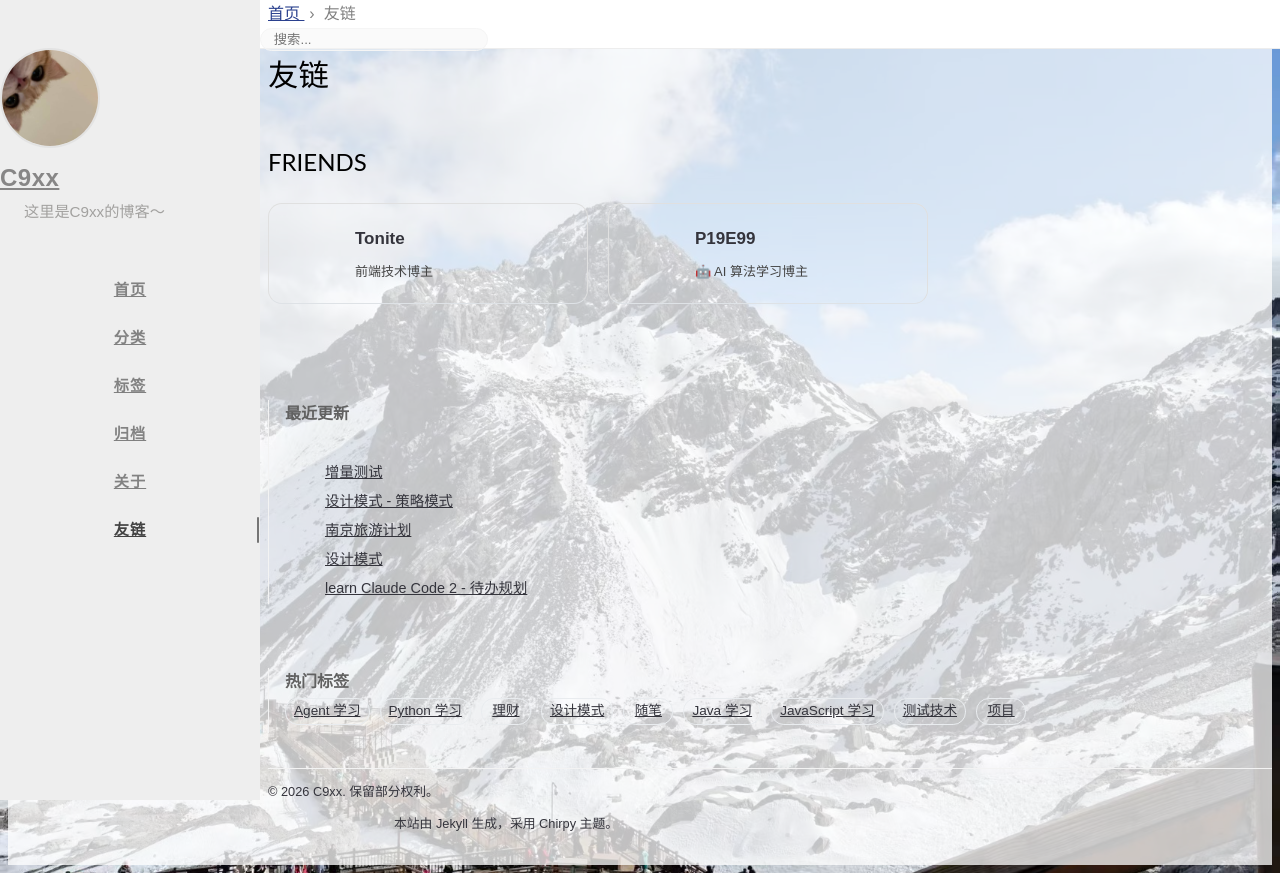

repository: GXshushu/gxshushu.github.io · page: friends_url/index.html · generator: jekyll

---
title: 友链
icon: fas fa-link
order: 5
---

## FRIENDS

<style>
.friend-list {
  display: flex;
  flex-wrap: wrap;
  gap: 20px;
  margin-top: 20px;
}
.friend-card {
  display: flex;
  align-items: flex-start;
  text-decoration: none;
  color: inherit;
  width: 320px;
  padding: 20px;
  border: 1px solid #e0e0e0;
  border-radius: 14px;
  box-sizing: border-box;
  transition: box-shadow 0.2s, transform 0.2s;
}
.friend-card:hover {
  box-shadow: 0 6px 20px rgba(0,0,0,0.12);
  transform: translateY(-2px);
}
.friend-avatar {
  width: 52px;
  height: 52px;
  min-width: 52px;
  border-radius: 50%;
  background-size: cover;
  background-position: center;
  margin-right: 14px;
}
.friend-info {
  flex: 1;
}
.friend-name {
  font-weight: bold;
  font-size: 17px;
  margin-bottom: 6px;
}
.friend-desc {
  font-size: 13px;
  color: #888;
  line-height: 1.8;
}
</style>

<div class="friend-list">

<a class="friend-card" href="https://tonite14.github.io" target="_blank" rel="noopener noreferrer">
<div class="friend-avatar" style="background-image: url('https://avatars.githubusercontent.com/u/100067095?v=4');"></div>
<div class="friend-info">
<div class="friend-name">Tonite</div>
<div class="friend-desc">前端技术博主</div>
</div>
</a>

<a class="friend-card" href="https://P19E99.github.io" target="_blank" rel="noopener noreferrer">
<div class="friend-avatar" style="background-image: url('https://avatars.githubusercontent.com/u/66830970?v=4');"></div>
<div class="friend-info">
<div class="friend-name">P19E99</div>
<div class="friend-desc">🤖 AI 算法学习博主</div>
</div>
</a>

</div>
